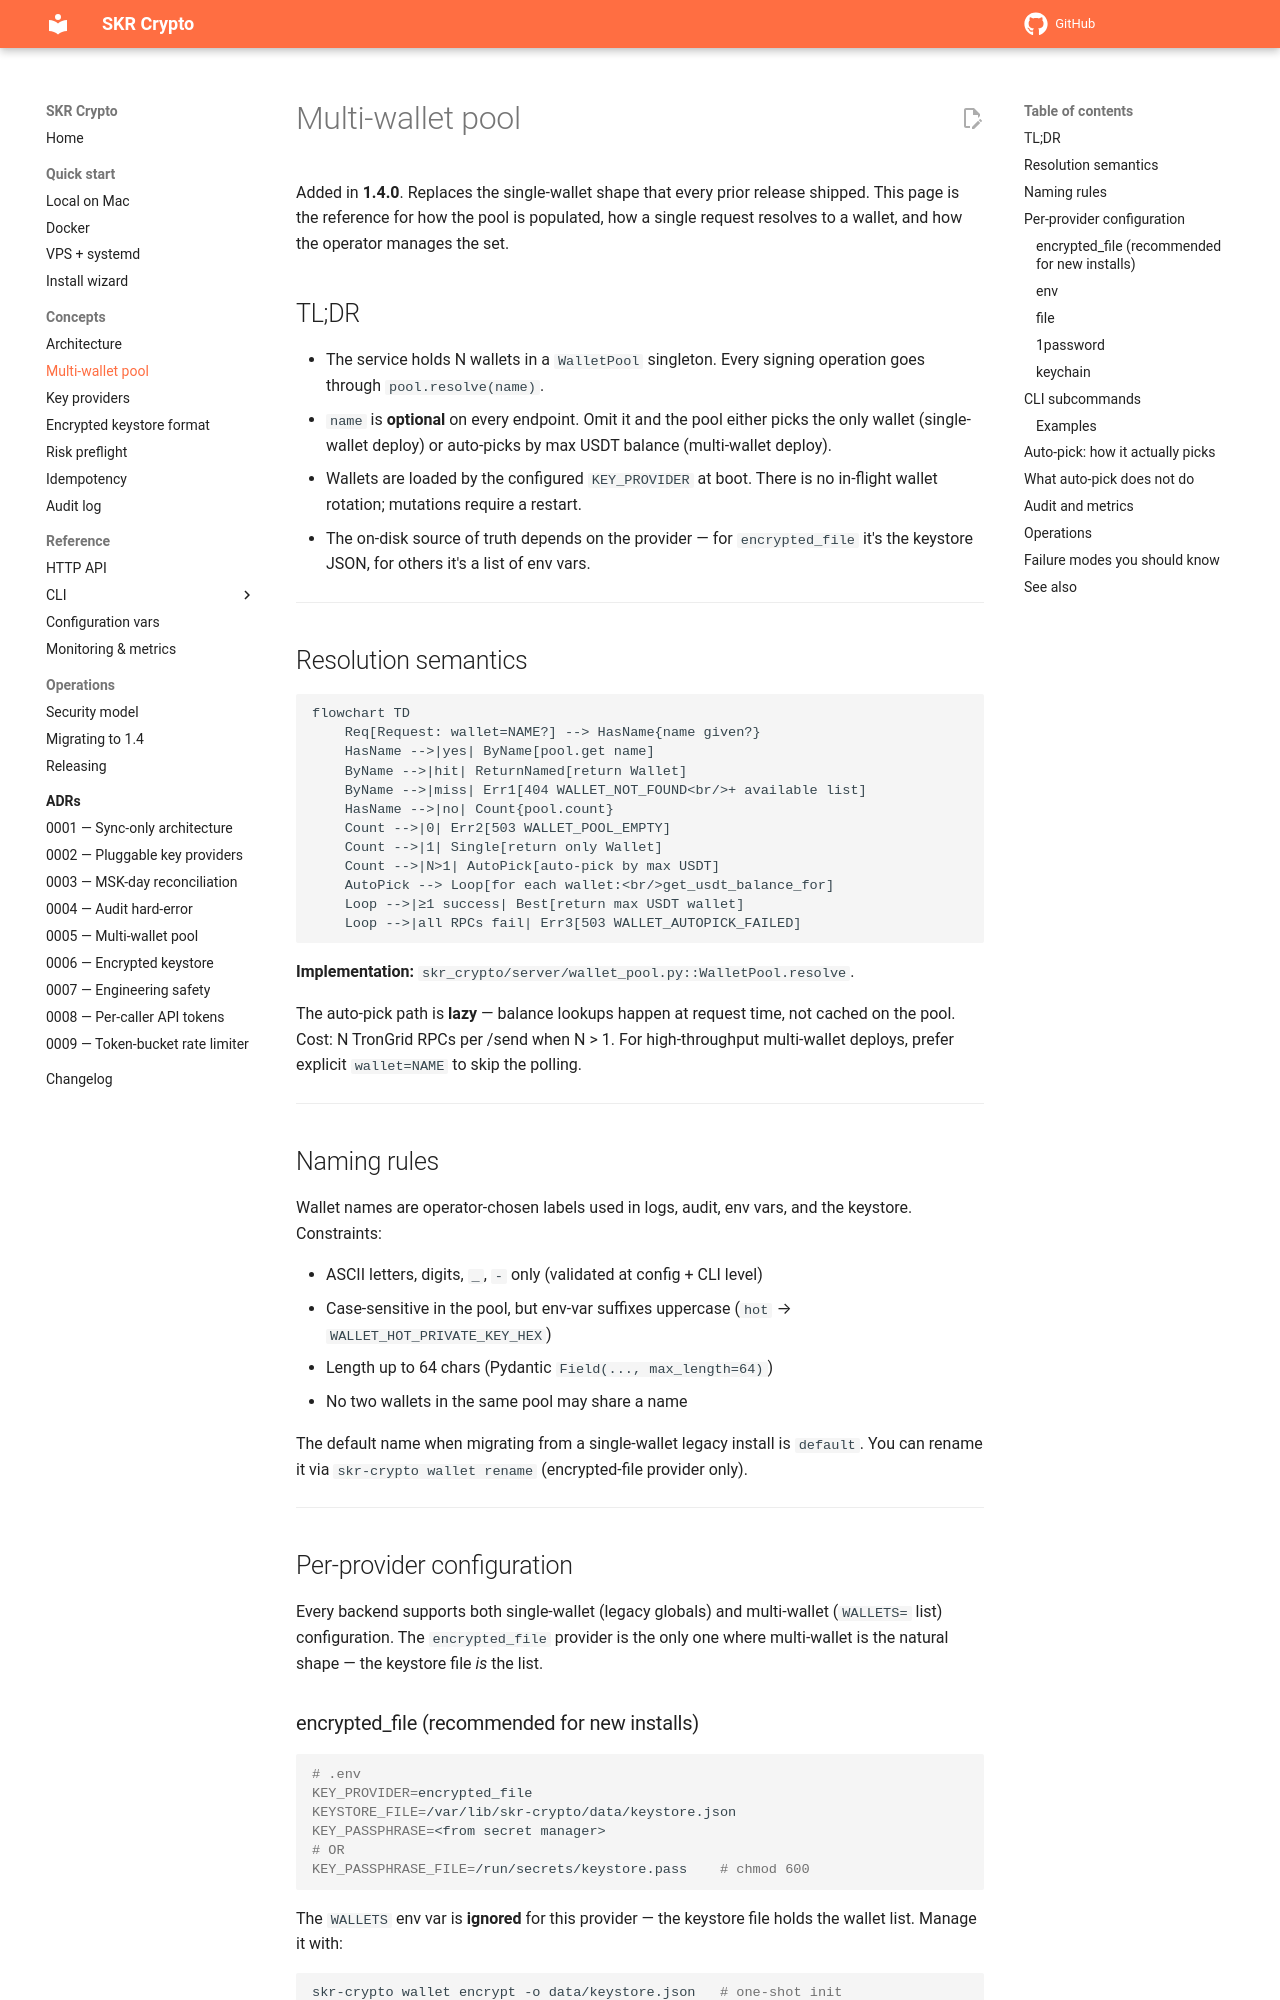

repository: vampir15551/skr-crypto · page: multi-wallet/index.html · generator: mkdocs

# Multi-wallet pool

Added in **1.4.0**. Replaces the single-wallet shape that every prior release shipped. This page is the reference for how the pool is populated, how a single request resolves to a wallet, and how the operator manages the set.

## TL;DR

- The service holds N wallets in a `WalletPool` singleton. Every signing operation goes through `pool.resolve(name)`.
- `name` is **optional** on every endpoint. Omit it and the pool either picks the only wallet (single-wallet deploy) or auto-picks by max USDT balance (multi-wallet deploy).
- Wallets are loaded by the configured `KEY_PROVIDER` at boot. There is no in-flight wallet rotation; mutations require a restart.
- The on-disk source of truth depends on the provider — for `encrypted_file` it's the keystore JSON, for others it's a list of env vars.

---

## Resolution semantics

```mermaid
flowchart TD
    Req[Request: wallet=NAME?] --> HasName{name given?}
    HasName -->|yes| ByName[pool.get name]
    ByName -->|hit| ReturnNamed[return Wallet]
    ByName -->|miss| Err1[404 WALLET_NOT_FOUND<br/>+ available list]
    HasName -->|no| Count{pool.count}
    Count -->|0| Err2[503 WALLET_POOL_EMPTY]
    Count -->|1| Single[return only Wallet]
    Count -->|N>1| AutoPick[auto-pick by max USDT]
    AutoPick --> Loop[for each wallet:<br/>get_usdt_balance_for]
    Loop -->|≥1 success| Best[return max USDT wallet]
    Loop -->|all RPCs fail| Err3[503 WALLET_AUTOPICK_FAILED]
```

**Implementation:** `skr_crypto/server/wallet_pool.py::WalletPool.resolve`.

The auto-pick path is **lazy** — balance lookups happen at request time, not cached on the pool. Cost: N TronGrid RPCs per /send when N > 1. For high-throughput multi-wallet deploys, prefer explicit `wallet=NAME` to skip the polling.

---

## Naming rules

Wallet names are operator-chosen labels used in logs, audit, env vars, and the keystore. Constraints:

- ASCII letters, digits, `_`, `-` only (validated at config + CLI level)
- Case-sensitive in the pool, but env-var suffixes uppercase (`hot` → `WALLET_HOT_PRIVATE_KEY_HEX`)
- Length up to 64 chars (Pydantic `Field(..., max_length=64)`)
- No two wallets in the same pool may share a name

The default name when migrating from a single-wallet legacy install is `default`. You can rename it via `skr-crypto wallet rename` (encrypted-file provider only).

---

## Per-provider configuration

Every backend supports both single-wallet (legacy globals) and multi-wallet (`WALLETS=` list) configuration. The `encrypted_file` provider is the only one where multi-wallet is the natural shape — the keystore file *is* the list.
